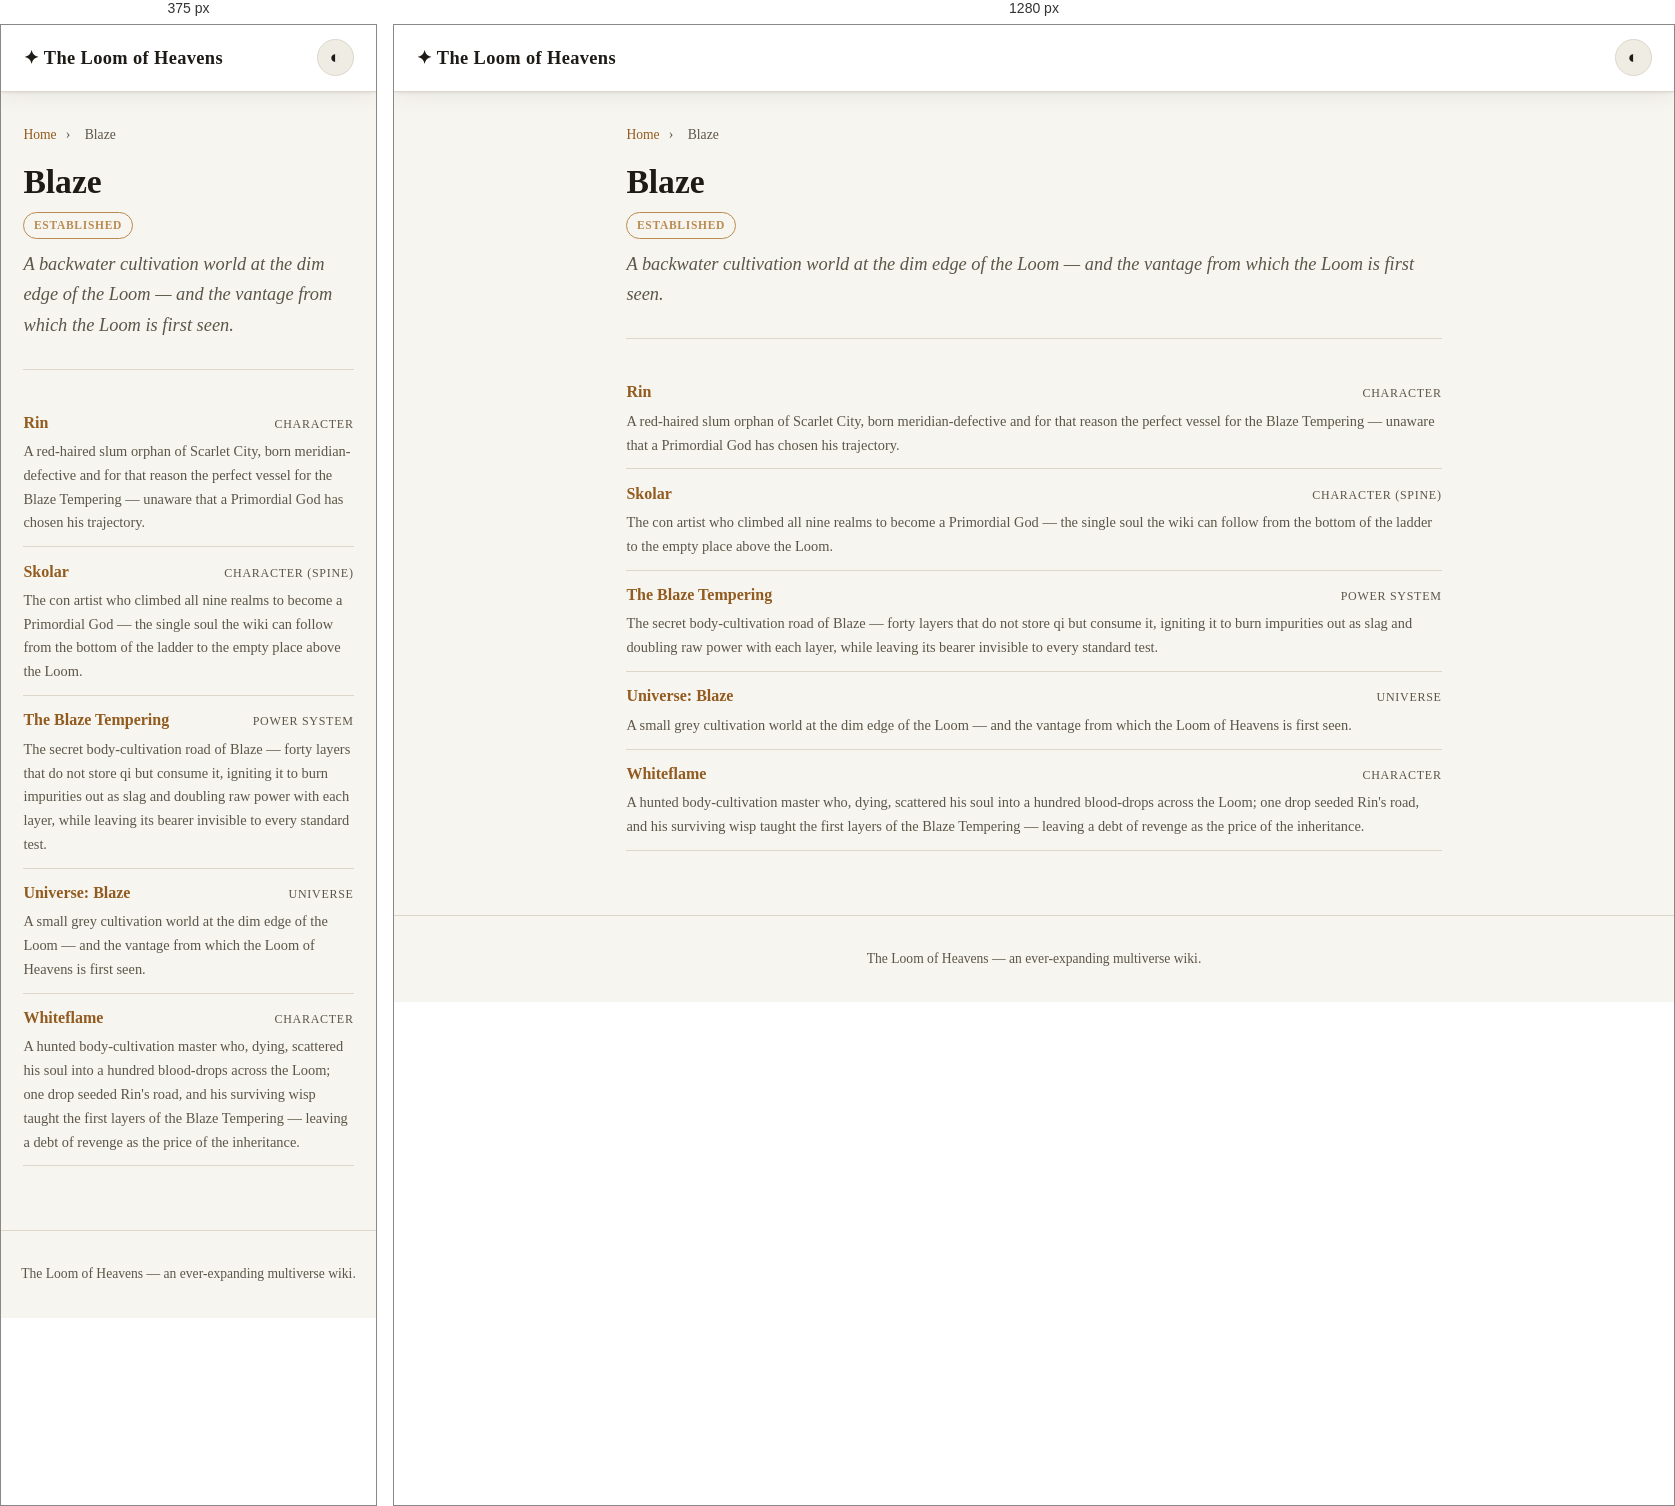
Rendered at 375 px and 1280 px, left to right.

<!-- file: index.html -->
<!doctype html>
<html lang="en" data-theme="light">
<head>
<meta charset="utf-8">
<meta name="viewport" content="width=device-width, initial-scale=1">
<title>Blaze · The Loom of Heavens</title>
<script>(function(){try{var t=localStorage.getItem('theme');if(!t){t=matchMedia('(prefers-color-scheme: dark)').matches?'dark':'light';}document.documentElement.setAttribute('data-theme',t);}catch(e){}})();</script>
<link rel="stylesheet" href="../../assets/style.css">

</head>
<body>
<header class="site-header">
  <a class="brand" href="../../index.html">✦ The Loom of Heavens</a>
  <button class="theme-toggle" type="button" aria-label="Toggle colour theme">◐</button>
</header>
<main class="content">
<nav class="breadcrumb"><a href="../../index.html">Home</a> <span>›</span> <span>Blaze</span></nav>
<h1 class="article-title">Blaze</h1>
<div class="article-meta"><span class="pill pill-tier">ESTABLISHED</span></div>
<p class="summary">A backwater cultivation world at the dim edge of the Loom — and the vantage from which the Loom is first seen.</p>
<hr>
<ul class="card-list">
<li><a href="rin.html"><span class="card-title">Rin</span><span class="card-type">Character</span></a><p>A red-haired slum orphan of Scarlet City, born meridian-defective and for that reason the perfect vessel for the Blaze Tempering — unaware that a Primordial God has chosen his trajectory.</p></li><li><a href="skolar.html"><span class="card-title">Skolar</span><span class="card-type">Character (Spine)</span></a><p>The con artist who climbed all nine realms to become a Primordial God — the single soul the wiki can follow from the bottom of the ladder to the empty place above the Loom.</p></li><li><a href="blaze-tempering.html"><span class="card-title">The Blaze Tempering</span><span class="card-type">Power System</span></a><p>The secret body-cultivation road of Blaze — forty layers that do not store qi but consume it, igniting it to burn impurities out as slag and doubling raw power with each layer, while leaving its bearer invisible to every standard test.</p></li><li><a href="universe-blaze.html"><span class="card-title">Universe: Blaze</span><span class="card-type">Universe</span></a><p>A small grey cultivation world at the dim edge of the Loom — and the vantage from which the Loom of Heavens is first seen.</p></li><li><a href="whiteflame.html"><span class="card-title">Whiteflame</span><span class="card-type">Character</span></a><p>A hunted body-cultivation master who, dying, scattered his soul into a hundred blood-drops across the Loom; one drop seeded Rin&#x27;s road, and his surviving wisp taught the first layers of the Blaze Tempering — leaving a debt of revenge as the price of the inheritance.</p></li>
</ul>

</main>
<footer class="site-footer">
  <span>The Loom of Heavens — an ever-expanding multiverse wiki.</span>
</footer>
<script src="../../assets/theme.js"></script>
</body>
</html>


/* @media block from style.css */
@media (max-width: 720px) { .home-columns { grid-template-columns: 1fr; gap: 1.5rem; } }